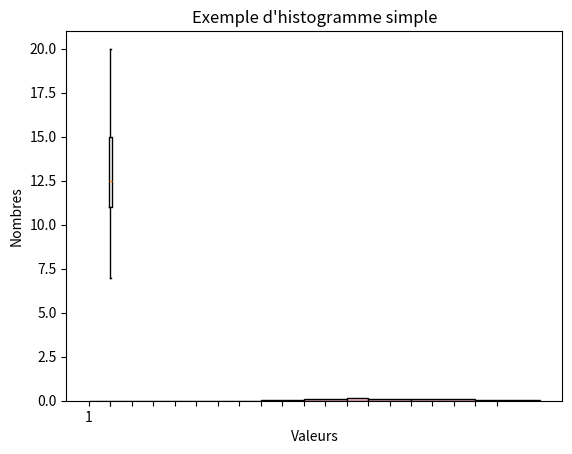

Recreate this plot in Python.
import numpy as np
import numpy.random as rd
import matplotlib.pyplot as plt

liste = [11, 9, 14, 13, 11, 20, 9, 12, 16, 17, 7, 16, 15, 12, 12, 15, 15, 11, 14, 11]

def Moyenne(Serie):
    moyenne = 0
    for i in Serie:
        moyenne += i
    return moyenne / len(Serie) 

def Variance(Serie):
    var = 0
    moy = Moyenne(Serie)
    for i in Serie:
        var += (i - moy) * (i - moy)
    var = (1/len(Serie)) * var
    return var

# print(Moyenne(liste))
# print(Variance(liste))



print(liste)  # Affichage des valeurs
# Création d'un tableau avec les intervalles centrés sur la valeur entière
inter = [0, 8, 10, 12, 13, 15, 18, 21]


plt.hist(liste, bins=inter, rwidth=1, density=True, color='pink',edgecolor='black')
plt.xlabel('Valeurs')
plt.xticks(np.arange(0, 20))
plt.ylabel('Nombres')
plt.title("Exemple d'histogramme simple")
plt.boxplot(liste)
plt.show()
